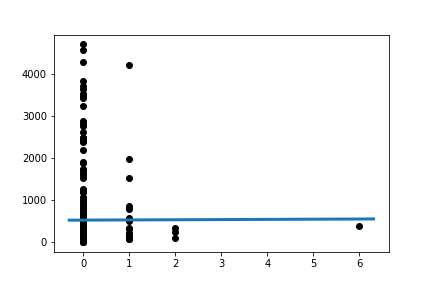

Data behind this chart, as committed beside it:
Slope:	4.323114355231114
Intercept:	528.2
R_value:	0.002237
P_value:	0.968
